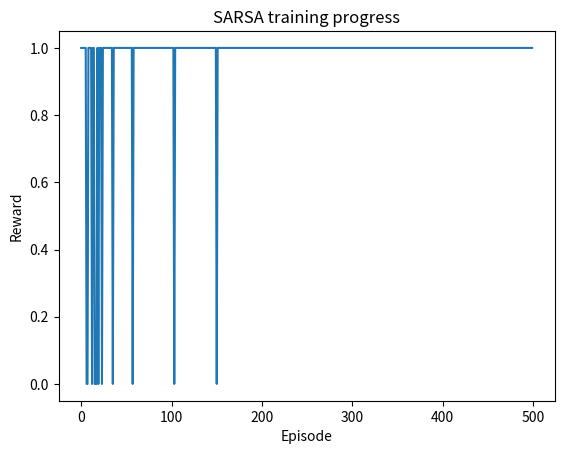

Here is the Python script that generated this plot:
import numpy as np
import random
import matplotlib.pyplot as plt

# environment

num_states = 5
goal_state = 4

# Actions:
# 0 = left
# 1 = right
num_actions = 2

# Q-table: rows = states, columns = actions
Q = np.zeros((num_states, num_actions))

# Hyperparameters
alpha         = 0.1        # learning rate
gamma         = 0.95       # discount factor
epsilon       = 1.0        # exploration probability
epsilon_decay = 0.995
epsilon_min   = 0.05

episodes = 500
max_steps = 20

rewards_per_episode = []


# Environment step function

def step(state, action):
    """
    Given current state and action, return:
    next_state, reward, done
    """

    if action == 0:  # move left
        next_state = max(0, state - 1)
    else:            # move right
        next_state = min(goal_state, state + 1)

    if next_state == goal_state:
        reward = 1
        done = True
    else:
        reward = 0
        done = False

    return next_state, reward, done


# -----------------------------
# Epsilon-greedy policy
# -----------------------------

def choose_action(state, epsilon):
    """
    Choose an action using epsilon-greedy policy.
    """

    if random.random() < epsilon:
        return random.randint(0, num_actions - 1)
    else:
        return np.argmax(Q[state])


# -----------------------------
# Training loop: SARSA
# -----------------------------

for episode in range(episodes):
    state = 0
    total_reward = 0

    # SARSA chooses the first action before entering the loop
    action = choose_action(state, epsilon)

    for step_idx in range(max_steps):

        next_state, reward, done = step(state, action)

        # Choose next action using the current policy
        next_action = choose_action(next_state, epsilon)

        # SARSA update rule
        Q[state, action] = Q[state, action] + alpha * (
            reward + gamma * Q[next_state, next_action] - Q[state, action]
        )

        state = next_state
        action = next_action

        total_reward += reward

        if done:
            break

    # Reduce exploration over time
    epsilon = max(epsilon_min, epsilon * epsilon_decay)

    rewards_per_episode.append(total_reward)


# -----------------------------
# Results
# -----------------------------

print("Learned Q-table:")
print(Q)

print("\nBest action for each state:")
for state in range(num_states):
    best_action = np.argmax(Q[state])

    if state == goal_state:
        print(f"State {state}: GOAL")
    elif best_action == 0:
        print(f"State {state}: move LEFT")
    else:
        print(f"State {state}: move RIGHT")


# -----------------------------
# Test learned policy
# -----------------------------

print("\nTesting learned policy:")

state = 0
path = [state]

for _ in range(max_steps):
    action = np.argmax(Q[state])
    next_state, reward, done = step(state, action)

    path.append(next_state)
    state = next_state

    if done:
        break

print("Path followed by agent:")
print(path)


# -----------------------------
# Plot rewards
# -----------------------------

plt.plot(rewards_per_episode)
plt.xlabel("Episode")
plt.ylabel("Reward")
plt.title("SARSA training progress")
plt.show()
